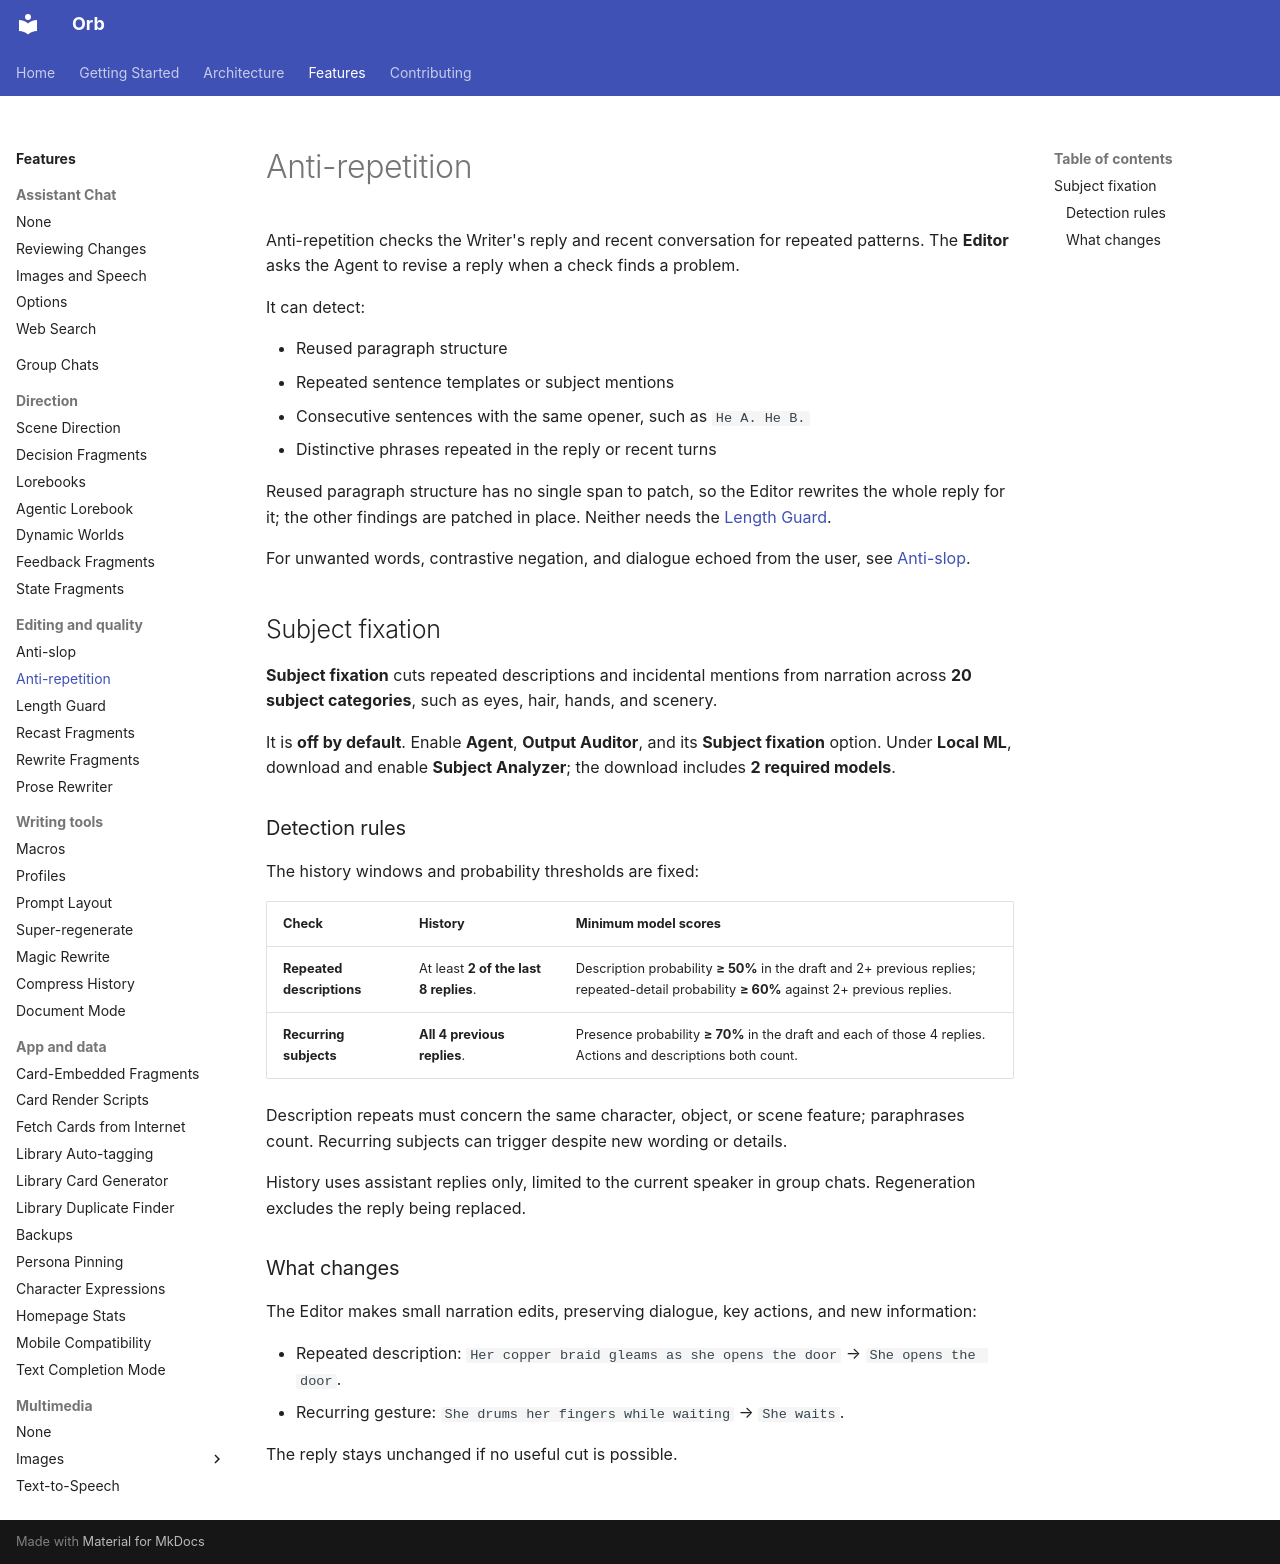

repository: OrbFrontend/Orb · page: features/anti-repetition/index.html · generator: mkdocs

# Anti-repetition

Anti-repetition checks the Writer's reply and recent conversation for repeated
patterns. The **Editor** asks the Agent to revise a reply when a check finds a
problem.

It can detect:

- Reused paragraph structure
- Repeated sentence templates or subject mentions
- Consecutive sentences with the same opener, such as `He A. He B.`
- Distinctive phrases repeated in the reply or recent turns

Reused paragraph structure has no single span to patch, so the Editor rewrites
the whole reply for it; the other findings are patched in place. Neither needs
the [Length Guard](length-guard.md).

For unwanted words, contrastive negation, and dialogue echoed from the user, see
[Anti-slop](anti-slop.md).

## Subject fixation

**Subject fixation** cuts repeated descriptions and incidental mentions from
narration across **20 subject categories**, such as eyes, hair, hands, and scenery.

It is **off by default**. Enable **Agent**, **Output Auditor**, and its **Subject
fixation** option. Under **Local ML**, download and enable **Subject Analyzer**;
the download includes **2 required models**.

### Detection rules

The history windows and probability thresholds are fixed:

| Check | History | Minimum model scores |
| --- | --- | --- |
| **Repeated descriptions** | At least **2 of the last 8 replies**. | Description probability **≥ 50%** in the draft and 2+ previous replies; repeated-detail probability **≥ 60%** against 2+ previous replies. |
| **Recurring subjects** | **All 4 previous replies**. | Presence probability **≥ 70%** in the draft and each of those 4 replies. Actions and descriptions both count. |

Description repeats must concern the same character, object, or scene feature;
paraphrases count. Recurring subjects can trigger despite new wording or details.

History uses assistant replies only, limited to the current speaker in group
chats. Regeneration excludes the reply being replaced.

### What changes

The Editor makes small narration edits, preserving dialogue, key actions, and new
information:

- Repeated description: `Her copper braid gleams as she opens the door` →
  `She opens the door`.
- Recurring gesture: `She drums her fingers while waiting` → `She waits`.

The reply stays unchanged if no useful cut is possible.
